The GitHub repository psio3123/LegoPredict contains a labelled image folder "lego_fotos" with 18 categories: 1x15 blue brick, 1x4 long black brick, 1x4 long red brick, 1x9 red brick, 3x5 long black brick, 3x5 long gray brick, 3x5 long green brick, 3x5 long orange brick, 3x5 long red brick, AA battery black, AA battery blue, AA Sanyo battery, gray belt, 20-tooth beige gear, 3-unit blue pin, black pin, black connector, gray junction. Examples follow, each with its label.

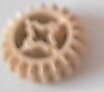
Label: 20-tooth beige gear

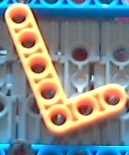
Label: 3x5 long orange brick

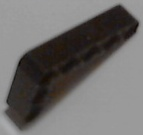
Label: 3x5 long black brick

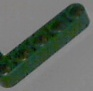
Label: 3x5 long green brick

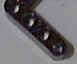
Label: 1x4 long black brick

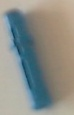
Label: 3-unit blue pin
